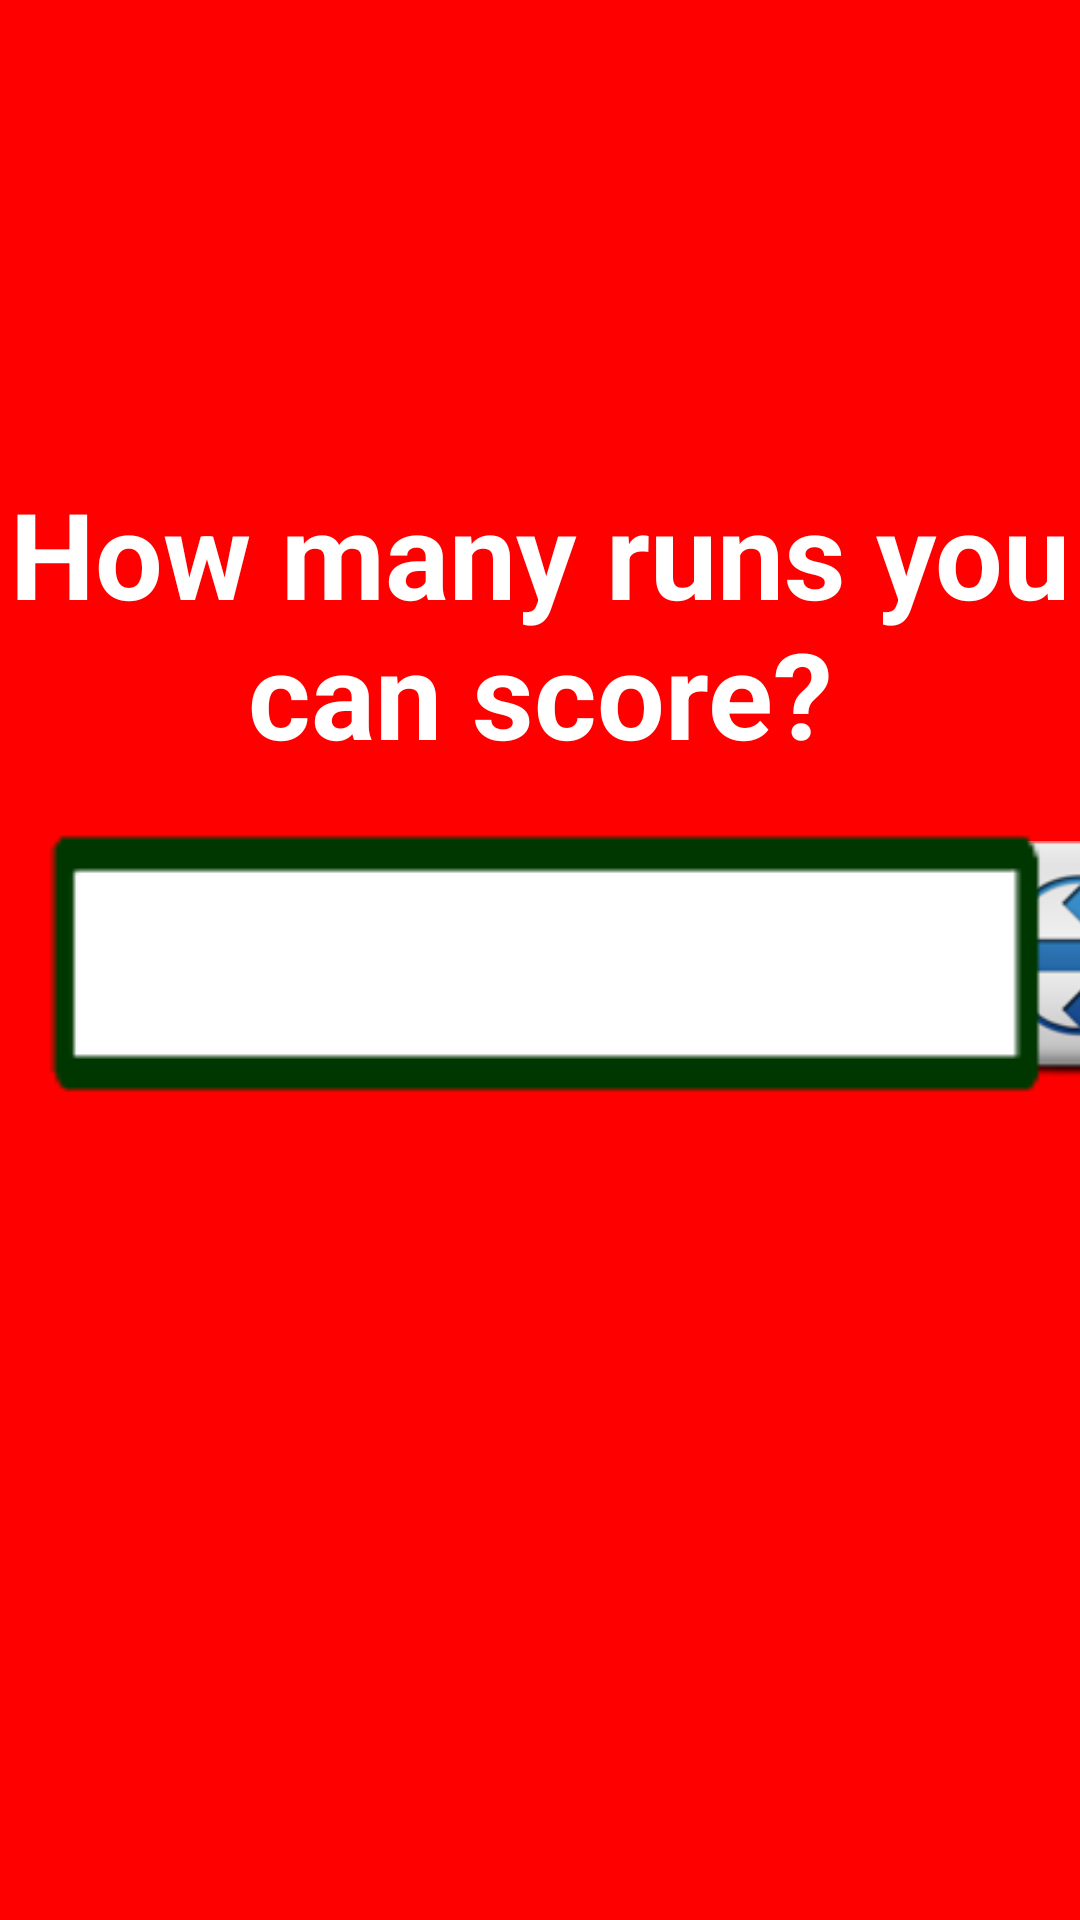

Android layout source for this screen:
<!-- AndroidManifest.xml: application theme Theme.Cricket2022 -->
<!-- res/layout/activity_select_challenge.xml -->
<?xml version="1.0" encoding="utf-8"?>
<layout xmlns:android="http://schemas.android.com/apk/res/android"
    xmlns:app="http://schemas.android.com/apk/res-auto"
    xmlns:tools="http://schemas.android.com/tools">

    <data>

    </data>

    <androidx.constraintlayout.widget.ConstraintLayout
        android:layout_width="match_parent"
        android:layout_height="match_parent"
        android:background="@color/primaryColor"
        tools:context=".SelectChallenge">

        <ImageView
            android:id="@+id/next"
            android:layout_width="150.0dip"
            android:layout_height="80.0dip"
            android:layout_centerVertical="true"
            android:layout_toRightOf="@+id/editTextOver"
            android:src="@drawable/next1"
            app:layout_constraintBottom_toBottomOf="@+id/editTextOver"
            app:layout_constraintEnd_toEndOf="parent"
            app:layout_constraintStart_toEndOf="@+id/editTextOver"
            app:layout_constraintTop_toBottomOf="@+id/textView1" />

        <com.google.android.material.textfield.TextInputEditText
            android:id="@+id/editTextOver"
            android:layout_width="wrap_content"
            android:layout_height="wrap_content"
            android:layout_centerHorizontal="true"
            android:layout_centerVertical="true"
            android:background="@drawable/background"
            android:ems="10"
            android:inputType="number"
            android:paddingLeft="60dp"
            android:singleLine="true"
            android:textSize="40dp"
            android:textStyle="bold"
            app:layout_constraintBottom_toBottomOf="parent"
            app:layout_constraintEnd_toEndOf="parent"
            app:layout_constraintStart_toStartOf="parent"
            app:layout_constraintTop_toTopOf="parent" />
        <TextView
            android:id="@+id/textViewError"
            android:layout_width="wrap_content"
            android:layout_height="wrap_content"
            android:layout_centerInParent="true"
            android:layout_gravity="center"
            android:layout_marginTop="-10dp"
            android:text="Please Enter Valid Score"
            android:gravity="center"
            android:textColor="@color/black"
            android:textSize="21sp"
            android:visibility="invisible"
            app:layout_constraintEnd_toEndOf="parent"
            app:layout_constraintStart_toStartOf="parent"
            app:layout_constraintTop_toBottomOf="@+id/editTextOver" />

        <TextView
            android:id="@+id/textView1"
            android:layout_width="match_parent"
            android:layout_height="wrap_content"
            android:layout_above="@+id/editTextOver"
            android:layout_alignParentLeft="true"
            android:gravity="center_horizontal"
            android:text="How many runs you can score?"
            android:textAppearance="?android:textAppearanceLarge"
            android:textColor="@color/white"
            android:textSize="40.0sp"
            android:textStyle="bold"
            app:layout_constraintBottom_toTopOf="@+id/editTextOver"
            app:layout_constraintStart_toStartOf="parent" />
    </androidx.constraintlayout.widget.ConstraintLayout>

</layout>
<!-- resources referenced by this layout -->
<resources>
  <color name="black">#FF000000</color>
  <color name="primaryColor">#ff0000</color>
  <color name="white">#FFFFFFFF</color>
  <!-- drawable background: png bitmap (drawable, 534 bytes) -->
  <!-- drawable next1: png bitmap (drawable, 9220 bytes) -->
  <style name="Theme.Cricket2022" parent="Theme.MaterialComponents.DayNight.NoActionBar">
          
          <item name="colorPrimary">@color/purple_500</item>
          <item name="colorPrimaryVariant">@color/purple_700</item>
          <item name="colorOnPrimary">@color/white</item>
          
          <item name="colorSecondary">@color/teal_200</item>
          <item name="colorSecondaryVariant">@color/teal_700</item>
          <item name="colorOnSecondary">@color/black</item>
          
          <item name="android:statusBarColor" tools:targetApi="l">?attr/colorPrimaryVariant</item>
          
      </style>
  <color name="purple_500">#ff0000</color>
  <color name="purple_700">#c20000</color>
  <color name="teal_200">#FF03DAC5</color>
  <color name="teal_700">#FF018786</color>
</resources>
